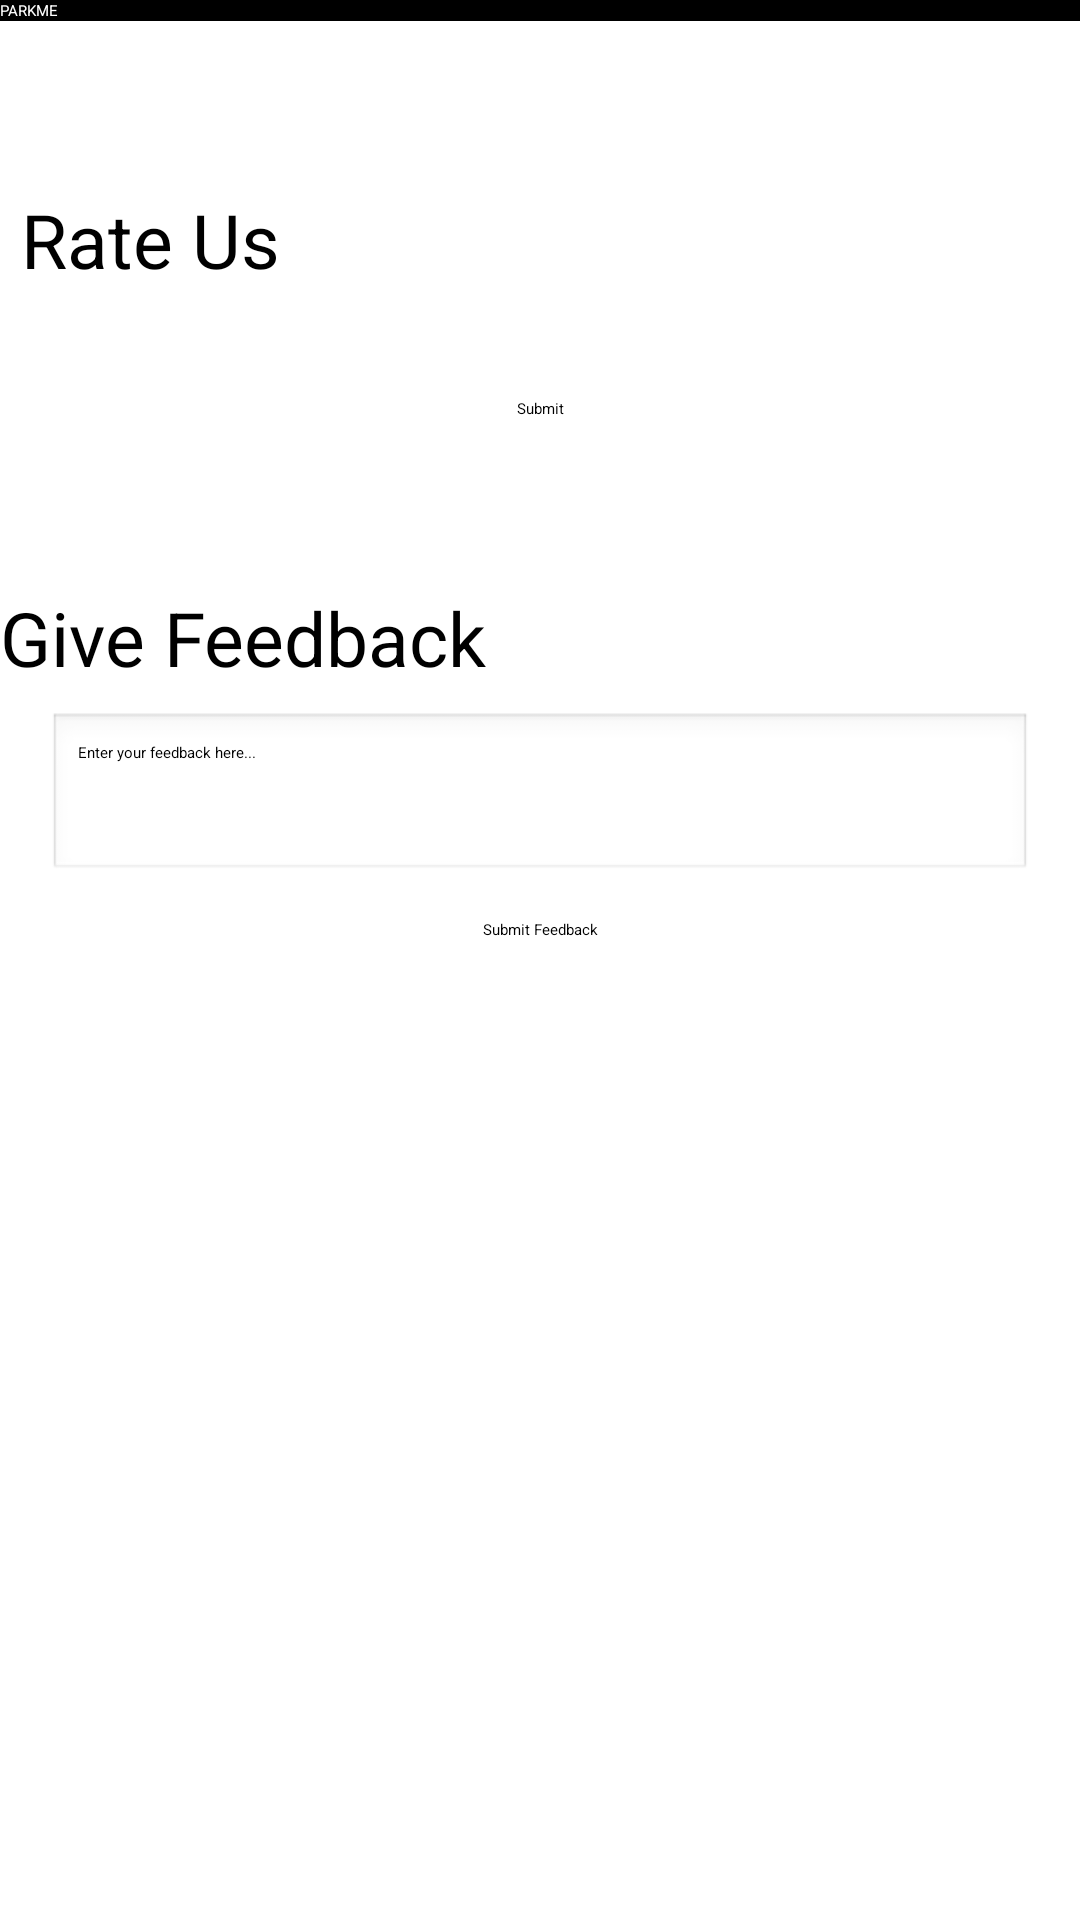

The Android layout XML behind this screen, and the referenced resources:
<!-- AndroidManifest.xml: application theme Theme.ParkMe -->
<!-- res/layout/activity_rate.xml -->
<?xml version="1.0" encoding="utf-8"?>
<androidx.constraintlayout.widget.ConstraintLayout
    xmlns:android="http://schemas.android.com/apk/res/android"
    xmlns:app="http://schemas.android.com/apk/res-auto"
    xmlns:tools="http://schemas.android.com/tools"
    android:id="@+id/main"
    android:layout_width="match_parent"
    android:layout_height="match_parent"
    android:background="@drawable/ratee"
    tools:context=".OtherActivities.RateActivity">

    <androidx.appcompat.widget.Toolbar
        android:id="@+id/toolbar"
        android:layout_width="match_parent"
        android:layout_height="?attr/actionBarSize"
        android:background="@color/black"
        android:elevation="4dp"
        android:theme="@style/ThemeOverlay.AppCompat.Dark.ActionBar"
        app:title="PARKME"
        app:titleTextColor="#FFFFFF"
        app:layout_constraintTop_toTopOf="parent" />

    <TextView
        android:id="@+id/rateUsText"
        android:layout_width="wrap_content"
        android:layout_height="wrap_content"
        android:layout_marginTop="56dp"
        android:text="Rate Us"
        android:textColor="#000000"
        android:textSize="25sp"
        app:layout_constraintEnd_toEndOf="parent"
        app:layout_constraintHorizontal_bias="0.025"
        app:layout_constraintStart_toStartOf="parent"
        app:layout_constraintTop_toBottomOf="@id/toolbar" />

    <RatingBar
        android:id="@+id/ratingBar"
        android:layout_width="wrap_content"
        android:layout_height="wrap_content"
        android:layout_marginTop="20dp"
        android:numStars="5"
        android:rating="0"
        android:stepSize="1"
        app:layout_constraintEnd_toEndOf="parent"
        app:layout_constraintHorizontal_bias="0.35"
        app:layout_constraintStart_toStartOf="parent"
        app:layout_constraintTop_toBottomOf="@id/rateUsText" />

    <Button
        android:id="@+id/submitBtn"
        android:layout_width="wrap_content"
        android:layout_height="wrap_content"
        android:layout_marginTop="16dp"
        android:text="Submit"
        app:layout_constraintEnd_toEndOf="parent"
        app:layout_constraintStart_toStartOf="parent"
        app:layout_constraintTop_toBottomOf="@id/ratingBar" />

    <TextView
        android:id="@+id/giveFeedbackText"
        android:layout_width="wrap_content"
        android:layout_height="wrap_content"
        android:layout_marginTop="56dp"
        android:text="Give Feedback"
        android:textColor="#000000"
        android:textSize="25sp"
        app:layout_constraintEnd_toEndOf="parent"
        app:layout_constraintHorizontal_bias="0.0"
        app:layout_constraintStart_toStartOf="parent"
        app:layout_constraintTop_toBottomOf="@id/submitBtn" />

    <EditText
        android:id="@+id/feedbackEditText"
        android:layout_width="0dp"
        android:layout_height="wrap_content"
        android:layout_marginTop="8dp"
        android:layout_marginBottom="8dp"
        android:layout_marginStart="16dp"
        android:layout_marginEnd="16dp"
        android:background="@android:drawable/edit_text"
        android:gravity="top"
        android:hint="Enter your feedback here..."
        android:inputType="textMultiLine"
        android:minLines="6"
        android:padding="10dp"
        app:layout_constraintEnd_toEndOf="parent"
        app:layout_constraintStart_toStartOf="parent"
        app:layout_constraintTop_toBottomOf="@id/giveFeedbackText" />

    <Button
        android:id="@+id/submitFeedbackBtn"
        android:layout_width="wrap_content"
        android:layout_height="wrap_content"
        android:layout_marginTop="12dp"
        android:text="Submit Feedback"
        app:layout_constraintEnd_toEndOf="parent"
        app:layout_constraintStart_toStartOf="parent"
        app:layout_constraintTop_toBottomOf="@id/feedbackEditText" />

</androidx.constraintlayout.widget.ConstraintLayout>
<!-- resources referenced by this layout -->
<resources>
  <color name="black">#FF000000</color>
  <style name="Theme.ParkMe" parent="Base.Theme.ParkMe">
          
          <item name="android:navigationBarColor">@android:color/transparent</item>
          <item name="android:statusBarColor">@android:color/transparent</item>
          <item name="android:windowLightStatusBar">?attr/isLightTheme</item>
      </style>
</resources>
